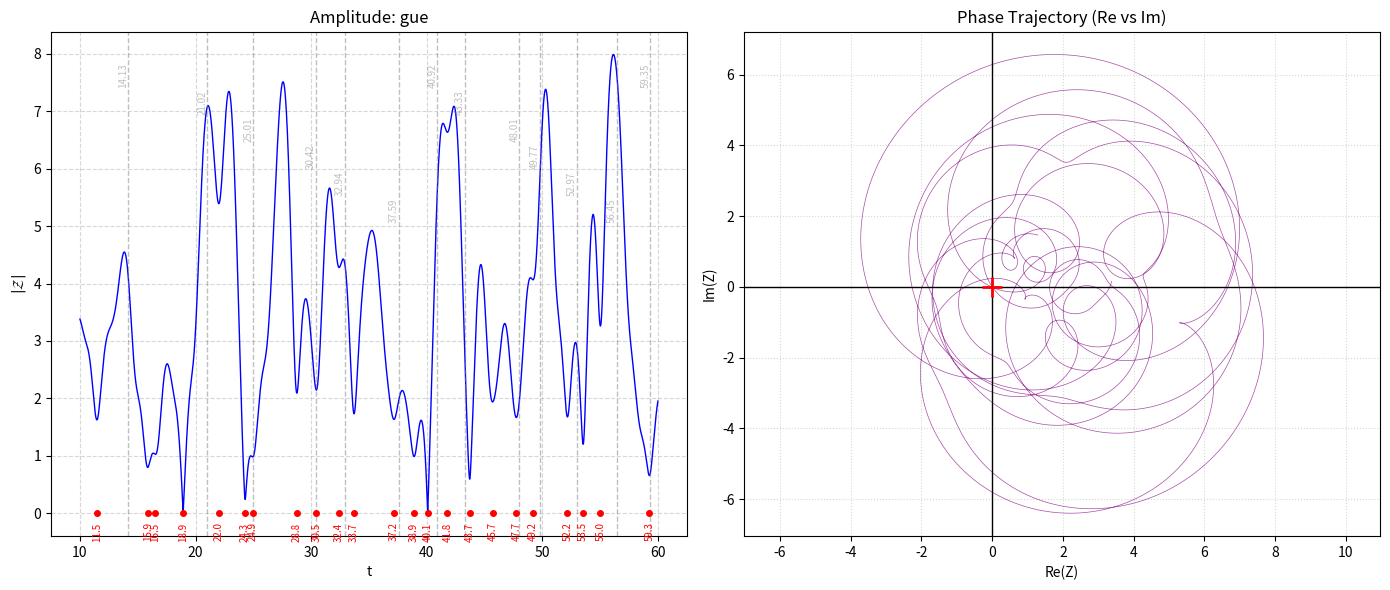

This figure's Python source:
# -*- coding: utf-8 -*-
"""
QSSC / Integer Chaos (Vase operator) verification script with configurable integer types.
FINAL OPTIMIZED VERSION:
- Added flexible configuration for number range and types.
- Users can select different number sequences (primes, random, 3n+1, etc.) in config.
"""

from __future__ import annotations
import math
import sys
from dataclasses import dataclass
from typing import Tuple, List
import numpy as np
import matplotlib.pyplot as plt
import mpmath as mp

# =========================
#    AUTO-TUNING LOGIC
# =========================
def auto_tune_config(t_center: float):
    """
    Автоматически подбирает NMAX и ALPHA под высоту T.
    Алгоритм из старой версии: N зависит от высоты T, а не от ширины диапазона.
    """
    # 1. Эмпирический коэффициент "запаса мощности"
    effort_factor = 10.0  # 10.0 - баланс

    # Считаем NMAX от центральной точки диапазона
    n_max = int(t_center * effort_factor)

    # Округляем до красивого числа (тысяч)
    # (n_max // 1000 + 1) * 1000 гарантирует, что мы всегда округляем вверх до полной 1000
    n_max = (n_max // 1000 + 1) * 1000

    # 2. Подбираем ALPHA (чтобы хвост обрезался мягко)
    # Формула: alpha * n_max^2 = 5.0
    alpha = 5.0 / (n_max ** 2)

    return n_max, alpha


# =========================
#      CONFIGURATION
# =========================
@dataclass(frozen=True)
class Config:
    # Диапазон чисел (начало диапазона)
    M: int = 1

    # Настройки диапазона анализа T
    T_MIN: float = 10.0
    T_MAX: float = 60.0

    NUMBER_TYPE: str = "gue"  # "integers", "primes", "3n+1", "golden", "random", "gue"

    # Остальные настройки
    N_T: int = 50000
    CHUNK_SIZE: int = 16384
    USE_2PI: bool = False
    U: float = 1e-3
    ZETA_DPS: int = 16
    TOL: float = 0.1
    PRINT_DECIMALS: int = 16
    SHOW_WORST_K: int = 100

    # --- Динамические свойства (вычисляются на лету) ---

    @property
    def _tuning_params(self) -> Tuple[int, float]:
        """Внутренний метод для расчета параметров на основе центра диапазона."""
        t_center = (self.T_MIN + self.T_MAX) / 2.0
        return auto_tune_config(t_center)

    @property
    def NMAX(self) -> int:
        """Автоматическая настройка NMAX на основе высоты T (через t_center)."""
        n, _ = self._tuning_params
        return n

    @property
    def ALPHA(self) -> float:
        """Автоматическая настройка ALPHA, связанная с NMAX."""
        _, a = self._tuning_params
        return a


# Инициализация конфига
CFG = Config()


# =========================
#       NUMBER SEQUENCES
# =========================

def is_prime(num: int) -> bool:
    """Быстрая проверка числа на простоту."""
    if num < 2: return False
    if num == 2: return True
    if num % 2 == 0: return False
    # Проверяем нечетные делители до корня из num
    limit = int(math.isqrt(num)) + 1
    for i in range(3, limit, 2):
        if num % i == 0:
            return False
    return True


def generate_numbers(M: int, N: int, number_type: str) -> np.ndarray:
    """Генерация различных типов чисел."""
    if number_type == "integers":
        return np.arange(M, M + N, dtype=np.float64)

    elif number_type == "gue":
        # === GAUSSIAN UNITARY ENSEMBLE (GUE) ===
        # Это "Святой Грааль" квантового хаоса.
        # Мы генерируем случайную эрмитову матрицу и берем её собственные числа.

        # Размер матрицы. Чем больше, тем точнее статистика, но медленнее.
        # Для NMAX=300 нам нужна матрица хотя бы 500x500
        matrix_size = N * 2

        # 1. Генерируем случайную комплексную матрицу (Re и Im - нормальное распределение)
        A = np.random.randn(matrix_size, matrix_size) + 1j * np.random.randn(matrix_size, matrix_size)

        # 2. Делаем её Эрмитовой (H = (A + A*)/2)
        # Это гарантирует, что собственные числа будут ВЕЩЕСТВЕННЫМИ (как энергии)
        H = (A + A.conj().T) / 2

        # 3. Находим собственные числа (Energies)
        evals = np.linalg.eigvalsh(H)

        # 4. "Разворачивание спектра" (Unfolding)
        # У случайных матриц уровни сгущаются в центре (Закон полукруга Вигнера).
        # Нам нужно их растянуть, чтобы среднее расстояние было = 1 (как у целых чисел).
        # Берем только центральную часть спектра, где плотность равномерна.

        center_idx = matrix_size // 2
        # Берем N штук из центра
        raw_e = evals[center_idx: center_idx + N]

        # Нормируем, чтобы первое число было примерно M, а шаг примерно 1
        # Это "подгонка" под масштаб Римана, чтобы программа увидела частоты
        raw_e = raw_e - raw_e[0]  # Сдвигаем к 0
        scale_factor = 1.0 / np.mean(np.diff(raw_e))  # Средний шаг делаем 1.0

        return (raw_e * scale_factor) + M

    elif number_type == "primes":
        primes = []
        candidate = M
        # Если M=1, начинаем проверку с 1 (которая вернет False),
        # но логичнее искать начиная с candidate.
        while len(primes) < N:
            if is_prime(candidate):
                primes.append(candidate)
            candidate += 1
        return np.array(primes, dtype=np.float64)

    elif number_type == "3n+1":
        return 3 * np.arange(M, M + N, dtype=np.float64) + 1
    elif number_type == "golden":
        return (np.arange(M, M + N, dtype=np.float64) * (1 + math.sqrt(5)) / 2)
    elif number_type == "random":
        # Исправленная версия: сначала int, потом float
        # Сортировка (np.sort) делает спектр более физичным (возрастающие уровни)
        raw_ints = np.random.randint(M, M + N, size=N)
        return np.sort(raw_ints).astype(np.float64)
    else:
        raise ValueError(f"Unknown number type: {number_type}")

def get_riemann_zeros_in_range(t_min: float, t_max: float, dps: int = 80) -> np.ndarray:
    """
    Получить мнимые части нулей Римана в диапазоне [t_min, t_max].
    """
    if t_max < t_min:
        t_min, t_max = t_max, t_min

    mp.mp.dps = int(dps)  # Устанавливаем точность (должна быть достаточно высокая)

    # Приблизительная оценка числа нулей в диапазоне
    def estimate_n_zeros(T):
        if T <= 0: return 0
        c = T / (2 * math.pi)
        return c * math.log(c) - c + 0.875

    k_start = max(1, int(estimate_n_zeros(t_min)) - 5)
    zeros: List[float] = []
    k = k_start

    print(f"[zeros] Jumping to estimated start index k={k} for T={t_min}...")

    last_print = 0
    while True:
        z = mp.zetazero(k)  # Получаем k-й ноль Римана
        gamma = float(mp.im(z))  # Извлекаем мнимую часть

        if gamma > t_max + 1e-12:
            break
        if gamma >= t_min - 1e-12:
            zeros.append(gamma)

        if k - last_print >= 50:  # Реже обновляем статус для скорости
            print(f"\r[zeros] fetched k={k} (found={len(zeros)})", end="", flush=True)
            last_print = k
        k += 1

    print(f"\r[zeros] done. checked k up to {k - 1}, found in-range={len(zeros)}      ")
    return np.array(zeros, dtype=np.float64)


# =========================
#     QSSC ENGINE
# =========================
def soft_cutoff_heat(lam: np.ndarray, alpha: float) -> tuple[np.ndarray, int]:
    """
    A4: g(lambda) = exp(-alpha*lambda^2), with numerical underflow protection.
    """
    exp_arg = -alpha * lam * lam
    exp_min = -745.0
    clipped = int(np.sum(exp_arg < exp_min))
    exp_arg = np.maximum(exp_arg, exp_min)
    g = np.exp(exp_arg)
    return g, clipped

def build_vase_spectrum(n: np.ndarray, use_2pi: bool) -> np.ndarray:
    """lambda_n = n or lambda_n = 2*pi*n."""
    if use_2pi:
        return (2.0 * math.pi) * n
    return n.copy()

def compute_Z_profile_integer_flow(
        t: np.ndarray,
        lam: np.ndarray,
        u: float,
        alpha: float,
        chunk_size: int = 2048,
) -> Tuple[np.ndarray, np.ndarray]:
    """Вычисление Z(t) для s=0.5 + i t."""
    g, n_clipped = soft_cutoff_heat(lam, alpha=alpha)
    A = (u * u) + (lam * lam)
    logA = np.log(A)
    phi = 0.5 * logA
    amp = 2.0 * g * np.exp(-0.25 * logA)

    zr = np.zeros_like(t, dtype=np.float64)
    zi = np.zeros_like(t, dtype=np.float64)

    n_modes = lam.size
    n_chunks = int(math.ceil(n_modes / max(1, chunk_size)))
    pb = ProgressBar(total=n_chunks, prefix="[compute] Z-profile")

    chunk_idx = 0
    for i0 in range(0, n_modes, chunk_size):
        i1 = min(i0 + chunk_size, n_modes)
        phi_c = phi[i0:i1]
        amp_c = amp[i0:i1]

        # Основная тяжелая операция: матричное умножение
        phase = np.outer(t, phi_c)
        zr += np.dot(np.cos(phase), amp_c)
        zi -= np.dot(np.sin(phase), amp_c)

        chunk_idx += 1
        pb.update(chunk_idx)

    pb.close()
    Z = zr + 1j * zi
    P = np.abs(Z)
    return Z, P

# =========================
#      MINIMA & ROOTS
# =========================
def compare_library_zeros_to_minima(
        zeros_lib: np.ndarray,
        minima_t: np.ndarray,
        tol: float,
        decimals: int,
        show_worst_k: int,
) -> None:
    """Сравнивает библиотечные нули с найденными минимумами и выводит подробный отчет."""
    if zeros_lib.size == 0:
        print("\n[cmp] No library zeros in range.")
        return
    if minima_t.size == 0:
        print("\n[cmp] No minima detected in profile.")
        return

    def n_t_approx(T):
        if T <= 0: return 0
        return (T / (2 * math.pi)) * math.log(T / (2 * math.pi)) - (T / (2 * math.pi)) + 7 / 8

    t_min_val = min(zeros_lib[0], minima_t[0])
    t_max_val = max(zeros_lib[-1], minima_t[-1])

    theoretical_count = int(round(n_t_approx(t_max_val) - n_t_approx(t_min_val)))

    print(f"\n=== Анализ диапазона T=[{t_min_val:.1f}, {t_max_val:.1f}] ===")
    print(f"[theory] Ожидаемое число нулей (Риман-Мангольдт): ~{theoretical_count}")
    print(f"[actual] Библиотечных нулей (mpmath):             {zeros_lib.size}")
    print(f"[yours]  Найденных минимумов (ваша программа):    {minima_t.size}")

    if zeros_lib.size == minima_t.size:
        print(">>> ИДЕАЛЬНОЕ СОВПАДЕНИЕ ПО КОЛИЧЕСТВУ! <<<")
    else:
        diff = minima_t.size - zeros_lib.size
        print(f">>> РАСХОЖДЕНИЕ: {diff} (если >0, есть лишние; если <0, пропущены)")

    fmt = f"{{:.{decimals}f}}"
    deltas = []
    rows = []

    for g in zeros_lib:
        j = int(np.argmin(np.abs(minima_t - g)))
        t_star = float(minima_t[j])
        d = float(abs(t_star - float(g)))
        status = "OK" if d <= tol else "BAD"
        deltas.append(d)
        rows.append((d, float(g), t_star, status))

    deltas_arr = np.array(deltas, dtype=np.float64)
    wow = int(np.sum(deltas_arr <= tol))

    print(f"\n=== Детальный список всех найденных нулей ({len(rows)} шт.) ===")
    print(f"Tol={tol} -> Совпадений: {wow}/{zeros_lib.size}")
    print(f"Средняя ошибка: {np.mean(deltas_arr):.6f}, Макс. ошибка: {np.max(deltas_arr):.6f}")
    print("-" * 65)
    print(f"{'Zeta Zero (Lib)':<22} | {'Calculated (You)':<22} | {'Delta':<10}")
    print("-" * 65)

    rows_sorted_by_time = sorted(rows, key=lambda x: x[1])

    for d, g, t_star, status in rows_sorted_by_time:
        mark = "!!!" if d > tol else ""
        print(f"{fmt.format(g):<22} | {fmt.format(t_star):<22} | {d:.6f} {mark}")

    print("-" * 65)


def find_local_minima_indices(P: np.ndarray) -> np.ndarray:
    """Индексы строгих локальных минимумов для P(t)."""
    mid = (P[1:-1] < P[:-2]) & (P[1:-1] < P[2:])
    return np.flatnonzero(mid) + 1

def refine_minimum_parabola(t: np.ndarray, P: np.ndarray, i: int) -> float:
    """Уточнение локального минимума с использованием параболы."""
    if i <= 0 or i >= len(t) - 1:
        return float(t[i])
    x = t[i - 1:i + 2]
    y = P[i - 1:i + 2]

    try:
        a, b, _ = np.polyfit(x, y, 2)
    except np.linalg.LinAlgError:
        return float(t[i])

    if a <= 0:
        return float(t[i])

    x_star = -b / (2.0 * a)
    if x_star < x[0] or x_star > x[2]:
        return float(t[i])

    return float(x_star)

def extract_profile_minima(t: np.ndarray, P: np.ndarray, refine: bool = True) -> np.ndarray:
    """Извлекаем точные позиции всех локальных минимумов профиля P(t)=|Z(t)|."""
    idx = find_local_minima_indices(P)
    if idx.size == 0:
        return np.array([], dtype=np.float64)
    if not refine:
        return t[idx].astype(np.float64)

    t_ref = []
    for i in idx:
        t_ref.append(refine_minimum_parabola(t, P, int(i)))

    return np.array(t_ref, dtype=np.float64)

class ProgressBar:
    """Минимальный прогресс-бар без зависимостей для работы в терминале."""

    def __init__(self, total: int, prefix: str = "", width: int = 28) -> None:
        self.total = max(1, int(total))
        self.prefix = prefix.strip()
        self.width = max(10, int(width))
        self.last_pct = -1

    def update(self, current: int) -> None:
        current = max(0, min(self.total, int(current)))
        pct = int(round(100.0 * current / self.total))
        if pct == self.last_pct:
            return
        self.last_pct = pct

        filled = int(round(self.width * current / self.total))
        bar = "#" * filled + "-" * (self.width - filled)
        msg = f"{self.prefix} [{bar}] {pct:3d}%"
        print("\r" + msg, end="", file=sys.stdout, flush=True)

    def close(self) -> None:
        self.update(self.total)
        print("", file=sys.stdout)  # newline

# =========================
#           PLOT
# =========================
def plot_vlines_with_labels(
        ax: plt.Axes,
        xs: np.ndarray,
        y_top: float,
        fmt: str,
        *,
        color: str,
        linestyle: str,
        linewidth: float,
        alpha: float,
        fontsize: int,
        rotation: int,
        prefix: str = "",
        stagger_levels: int = 6,
        y_margin: float = 0.02,
) -> None:
    """Draw vertical lines with labels for the Riemann zeros."""
    if xs.size == 0:
        return
    levels = []
    for k in range(stagger_levels):
        levels.append((1.0 - y_margin) * y_top * (1.0 - 0.06 * k))
    for i, x in enumerate(xs):
        ax.axvline(float(x), color=color, linestyle=linestyle, linewidth=linewidth, alpha=alpha)
        y = levels[i % stagger_levels]
        label = prefix + (fmt.format(float(x)) if "{" in fmt else (fmt % float(x)))
        ax.text(
            float(x), y, label,
            rotation=rotation, va="top", ha="right", fontsize=fontsize, color=color, alpha=alpha,
        )


# =========================
#      MAIN FUNCTION
# =========================
def main() -> None:
    # Генерация чисел в зависимости от конфигурации
    n = generate_numbers(CFG.M, CFG.NMAX, CFG.NUMBER_TYPE)
    lam = build_vase_spectrum(n, use_2pi=CFG.USE_2PI)

    print("=== QSSC / Integer Chaos (Vase) run ===")
    print(
        f"Config: M={CFG.M}, NMAX={CFG.NMAX}, NUMBER_TYPE={CFG.NUMBER_TYPE}, ALPHA={CFG.ALPHA:.1e}, T=[{CFG.T_MIN}, {CFG.T_MAX}]")

    t = np.linspace(CFG.T_MIN, CFG.T_MAX, CFG.N_T, dtype=np.float64)

    # Вычисляем Z профиль
    # ВАЖНО: Мы сохраняем 'Z' (комплексное число), оно нужно для правого графика!
    Z, P = compute_Z_profile_integer_flow(
        t=t,
        lam=lam,
        u=CFG.U,
        alpha=CFG.ALPHA,
        chunk_size=CFG.CHUNK_SIZE,
    )

    # 3. Ищем минимумы
    print(f"[diag] Detecting exact local minima of |Z(t)| profile...")
    minima_t = extract_profile_minima(t, P, refine=True)
    print(f"[diag] Found {minima_t.size} local minima.")

    # 4. Сравниваем с библиотечными нулями
    zeros_lib = get_riemann_zeros_in_range(CFG.T_MIN, CFG.T_MAX, dps=CFG.ZETA_DPS)
    compare_library_zeros_to_minima(zeros_lib=zeros_lib, minima_t=minima_t, tol=CFG.TOL, decimals=CFG.PRINT_DECIMALS,
                                    show_worst_k=CFG.SHOW_WORST_K)

    # =========================
    #      VISUALIZATION
    # =========================
    print(f"[plot] Building Phase Geometry...")

    # Создаем широкую фигуру для двух графиков
    fig = plt.figure(figsize=(14, 6))

    # --- ГРАФИК 1 (СЛЕВА): Профиль |Z(t)| (Твой старый график) ---
    ax1 = fig.add_subplot(1, 2, 1)
    ax1.plot(t, P, linewidth=1.0, color='blue', label=r"$|Z(t)|$")
    ax1.set_title(f"Amplitude: {CFG.NUMBER_TYPE}")
    ax1.set_xlabel("t")
    ax1.set_ylabel(r"$|\mathcal{Z}|$")
    ax1.grid(True, which="both", linestyle="--", alpha=0.5)

    # Рисуем нули Римана (серые линии)
    y_top = float(np.max(P))
    plot_vlines_with_labels(
        ax1, xs=zeros_lib, y_top=y_top, fmt="{:.2f}",
        color="gray", linestyle="--", linewidth=1.0, alpha=0.5,
        fontsize=7, rotation=90
    )

    # Рисуем найденные минимумы (красные точки)
    y_text_pos = -0.02 * y_top
    for r in minima_t:
        ax1.plot(r, 0, marker="o", color="red", markersize=4)
        ax1.text(r, y_text_pos, f"{r:.1f}", color="red", fontsize=7, rotation=90, ha="center", va="top")

    # --- ГРАФИК 2 (СПРАВА): Фазовая траектория (Геометрия) ---
    ax2 = fig.add_subplot(1, 2, 2)

    # Рисуем спираль. Re(Z) - ось X, Im(Z) - ось Y.
    # Если точек слишком много (>10000), рисуем линию, иначе можно точки
    ax2.plot(Z.real, Z.imag, linewidth=0.5, color='purple', alpha=0.7)

    # РИСУЕМ МИШЕНЬ (Центр координат 0,0)
    # Если линия проходит через крестик -> это ноль Римана.
    ax2.axhline(0, color='black', linewidth=1)
    ax2.axvline(0, color='black', linewidth=1)
    ax2.plot(0, 0, marker='+', color='red', markersize=15, markeredgewidth=2, label="ZERO (Target)")

    ax2.set_title("Phase Trajectory (Re vs Im)")
    ax2.set_xlabel("Re(Z)")
    ax2.set_ylabel("Im(Z)")
    ax2.axis('equal')  # Делаем оси равными, чтобы круги были круглыми
    ax2.grid(True, linestyle=":", alpha=0.5)

    plt.tight_layout()
    plt.show()


if __name__ == "__main__":
    main()
